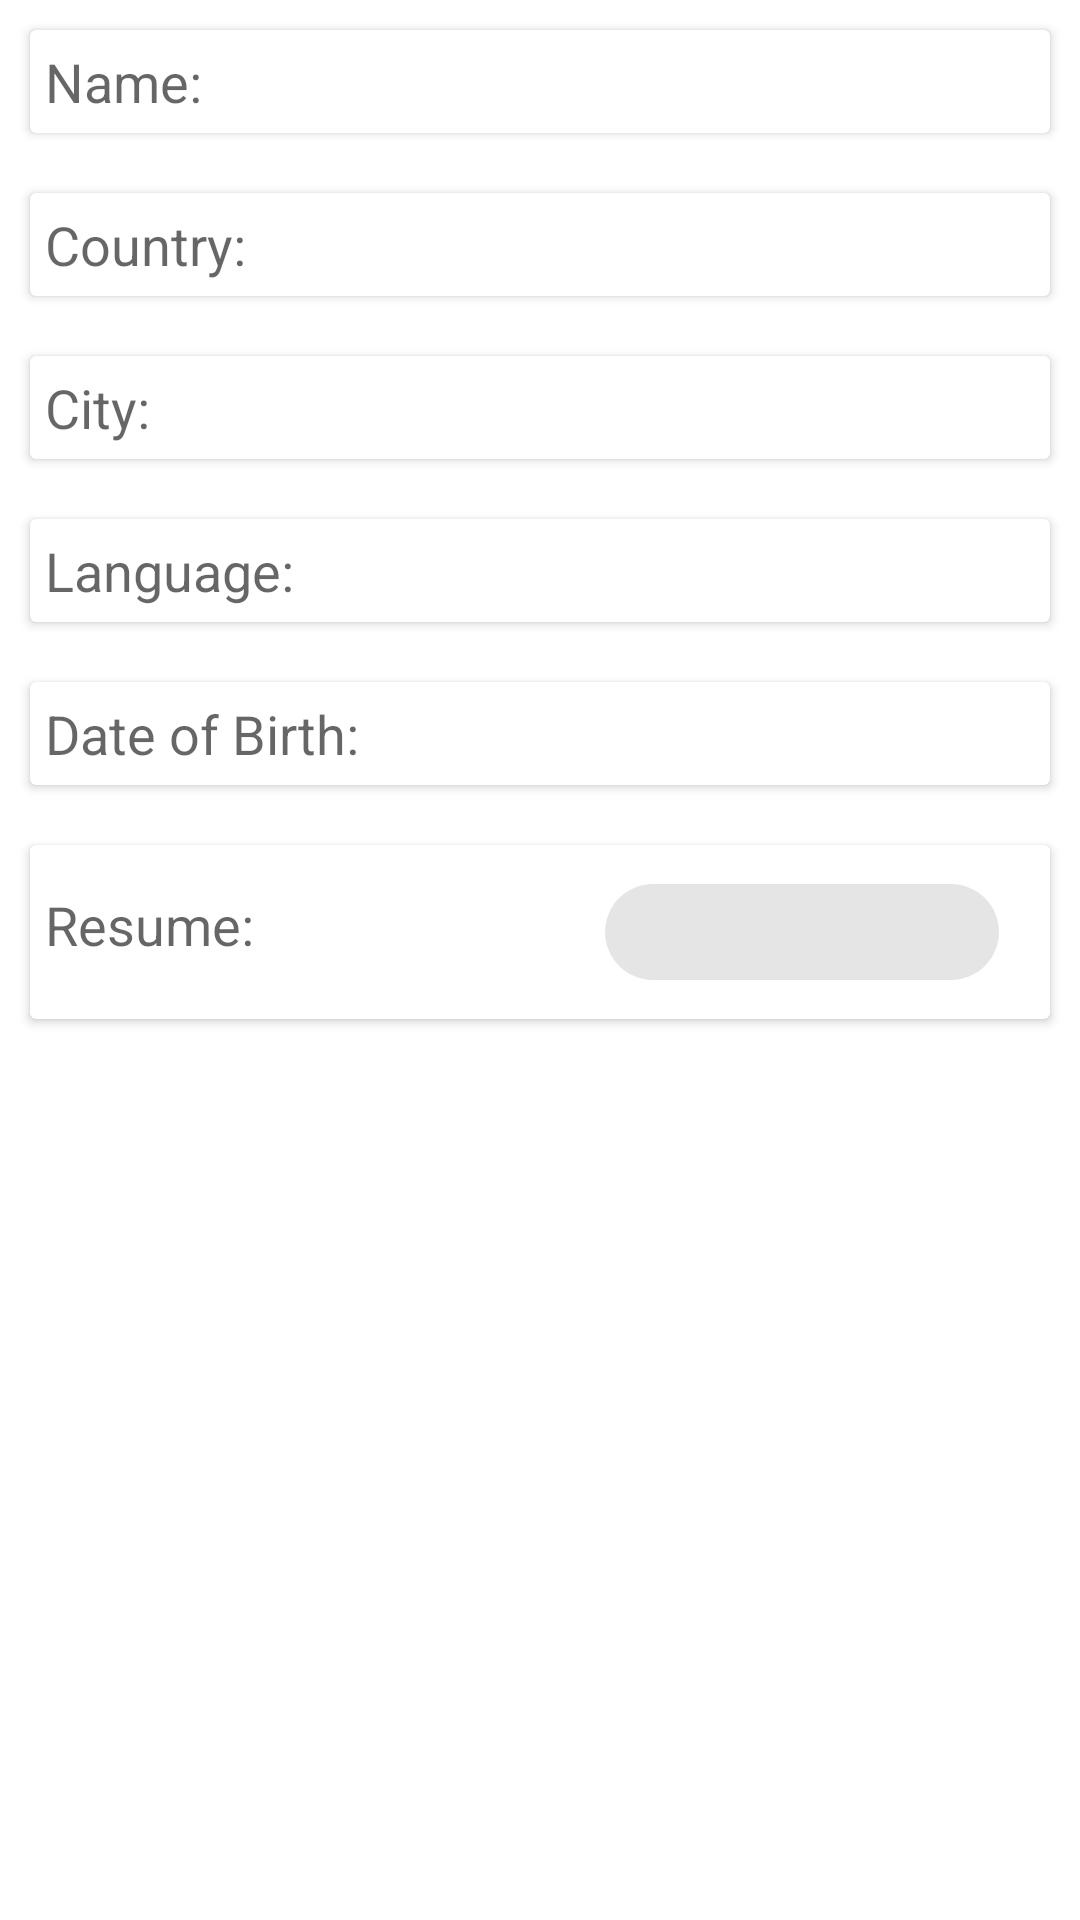

Write the Android layout XML for this screen, with the resource values it uses.
<!-- AndroidManifest.xml: application theme Theme.Infonet -->
<!-- res/layout/fragment_view.xml -->
<?xml version="1.0" encoding="utf-8"?>
<LinearLayout
    xmlns:android="http://schemas.android.com/apk/res/android"
    xmlns:app="http://schemas.android.com/apk/res-auto"
    xmlns:tools="http://schemas.android.com/tools"
    android:layout_width="match_parent"
    android:layout_height="match_parent"
    android:orientation="vertical"
    tools:context=".fragment.ViewFragment">

    <androidx.cardview.widget.CardView
        android:layout_width="match_parent"
        android:layout_height="wrap_content"
        android:layout_margin="10dp">

        <LinearLayout
            android:layout_width="match_parent"
            android:layout_height="match_parent"
            android:layout_margin="5dp"
            android:orientation="horizontal">

            <TextView
                android:layout_width="wrap_content"
                android:layout_height="wrap_content"
                android:layout_weight="1"
                android:text="@string/name"
                android:textAppearance="@style/TextAppearance.AppCompat.Medium" />

            <TextView
                android:id="@+id/view_name"
                android:layout_width="wrap_content"
                android:layout_height="wrap_content"
                android:layout_weight="0"
                tools:text="Nafiul Fatta"
                android:textAppearance="@style/TextAppearance.AppCompat.Medium" />

        </LinearLayout>
    </androidx.cardview.widget.CardView>

    <androidx.cardview.widget.CardView
        android:layout_width="match_parent"
        android:layout_height="wrap_content"
        android:layout_margin="10dp">

        <LinearLayout
            android:layout_width="match_parent"
            android:layout_height="match_parent"
            android:layout_margin="5dp"
            android:orientation="horizontal">

            <TextView
                android:layout_width="0dp"
                android:layout_height="wrap_content"
                android:layout_weight="1"
                android:text="@string/country_label"
                android:textAppearance="@style/TextAppearance.AppCompat.Medium" />

            <TextView
                android:id="@+id/view_country"
                android:layout_width="wrap_content"
                android:layout_height="wrap_content"
                tools:text="Bangladesh"
                android:textAppearance="@style/TextAppearance.AppCompat.Medium" />

        </LinearLayout>
    </androidx.cardview.widget.CardView>

    <androidx.cardview.widget.CardView
        android:layout_width="match_parent"
        android:layout_height="wrap_content"
        android:layout_margin="10dp">

        <LinearLayout
            android:layout_width="match_parent"
            android:layout_height="match_parent"
            android:layout_margin="5dp"
            android:orientation="horizontal">

            <TextView
                android:layout_width="0dp"
                android:layout_height="wrap_content"
                android:layout_weight="1"
                android:text="@string/city_label"
                android:textAppearance="@style/TextAppearance.AppCompat.Medium" />

            <TextView
                android:id="@+id/view_city"
                android:layout_width="wrap_content"
                android:layout_height="wrap_content"
                tools:text="Dhaka"
                android:textAppearance="@style/TextAppearance.AppCompat.Medium" />

        </LinearLayout>
    </androidx.cardview.widget.CardView>

    <androidx.cardview.widget.CardView
        android:layout_width="match_parent"
        android:layout_height="wrap_content"
        android:layout_margin="10dp">

        <LinearLayout
            android:layout_width="match_parent"
            android:layout_height="match_parent"
            android:layout_margin="5dp"
            android:orientation="horizontal">

            <TextView
                android:layout_width="0dp"
                android:layout_height="wrap_content"
                android:layout_weight="1"
                android:text="@string/language_label"
                android:textAppearance="@style/TextAppearance.AppCompat.Medium" />

            <TextView
                android:id="@+id/view_language"
                android:layout_width="wrap_content"
                android:layout_height="wrap_content"
                tools:text="Java,C++"
                android:textAppearance="@style/TextAppearance.AppCompat.Medium" />

        </LinearLayout>
    </androidx.cardview.widget.CardView>

    <androidx.cardview.widget.CardView
        android:layout_width="match_parent"
        android:layout_height="wrap_content"
        android:layout_margin="10dp">

        <LinearLayout
            android:layout_width="match_parent"
            android:layout_height="match_parent"
            android:layout_margin="5dp"
            android:orientation="horizontal">

            <TextView
                android:layout_width="0dp"
                android:layout_height="wrap_content"
                android:layout_weight="1"
                android:text="@string/date_of_birth_label"
                android:textAppearance="@style/TextAppearance.AppCompat.Medium" />

            <TextView
                android:id="@+id/view_date_of_birth"
                android:layout_width="wrap_content"
                android:layout_height="wrap_content"
                tools:text="10/11/2022"
                android:textAppearance="@style/TextAppearance.AppCompat.Medium" />

        </LinearLayout>
    </androidx.cardview.widget.CardView>

    <androidx.cardview.widget.CardView
        android:layout_width="match_parent"
        android:layout_height="wrap_content"
        android:layout_margin="10dp">

        <LinearLayout
            android:layout_width="match_parent"
            android:layout_height="match_parent"
            android:layout_margin="5dp"
            android:orientation="horizontal">

            <TextView
                android:layout_width="wrap_content"
                android:layout_height="wrap_content"
                android:layout_weight="1"
                android:text="@string/resume_label"
                android:textAppearance="@style/TextAppearance.AppCompat.Medium" />

            <com.google.android.material.chip.Chip
                android:id="@+id/resumechip"
                android:layout_width="50dp"
                android:layout_height="wrap_content"
                android:layout_weight="1"
                android:textAlignment="center"
                tools:text="Nafiul.cv" />

        </LinearLayout>
    </androidx.cardview.widget.CardView>

</LinearLayout>
<!-- resources referenced by this layout -->
<resources>
  <string name="city_label">City:</string>
  <string name="country_label">Country:</string>
  <string name="date_of_birth_label">Date of Birth:</string>
  <string name="language_label">Language:</string>
  <string name="name">Name:</string>
  <string name="resume_label">Resume:</string>
  <style name="Theme.Infonet" parent="Theme.MaterialComponents.DayNight.DarkActionBar">
          
          <item name="colorPrimary">@color/purple_500</item>
          <item name="colorPrimaryVariant">@color/purple_700</item>
          <item name="colorOnPrimary">@color/white</item>
          
          <item name="colorSecondary">@color/teal_200</item>
          <item name="colorSecondaryVariant">@color/teal_700</item>
          <item name="colorOnSecondary">@color/black</item>
          
          <item name="android:statusBarColor">?attr/colorPrimaryVariant</item>
          
      </style>
  <!-- not gathered from this repository: default colours our renderer supplied (Android Studio template values) -->
  <color name="purple_500">#FF6200EE</color>
  <color name="purple_700">#FF3700B3</color>
  <color name="teal_200">#FF03DAC5</color>
  <color name="teal_700">#FF018786</color>
  <color name="black">#FF000000</color>
  <color name="white">#FFFFFFFF</color>
</resources>
